Labelled photos from "dataset", an image-classification folder in ahmadhussain03/Oil-Palm-Tree-Detection-Using-Transfer-Learning. The possible labels are: negative, positive.

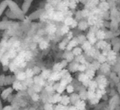
Label: negative

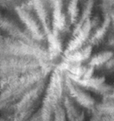
Label: positive

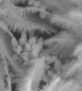
Label: negative

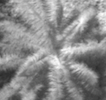
Label: positive

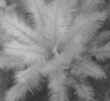
Label: positive

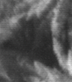
Label: negative
